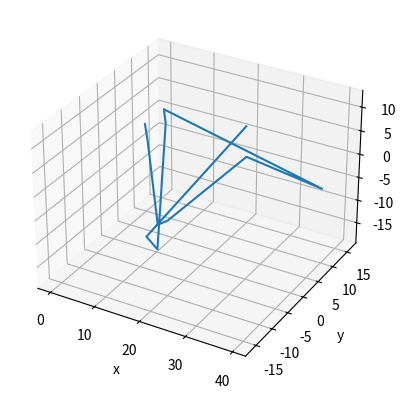

Reproduce this figure in Python.
"""
Class object which discretises the rotor blade(s) into bound and trailing vortex
filaments
"""
import numpy as np
import matplotlib.pyplot as plt


class BladeGeometry:

    def __init__(self, radius, tsr, v_inf, n_blades, n_span, n_theta):
        # todo: check whether non-dim of span_arr is needed
        self.radius = radius
        self.tsr = tsr
        self.v_inf = v_inf
        self.n_blades = n_blades
        self.n_span = n_span
        self.n_theta = n_theta
        self.span_arr = np.linspace(0.2, 1.0, n_span)
        self.theta_arr = np.linspace(0, 2 * np.pi, n_theta)
        self.cp = np.zeros((n_blades * (n_span - 1), 9))  # coord; normal; tangential
        self.rings = {"x1": np.zeros((n_blades * (n_span - 1), n_theta - 1)),
                      "x2": np.zeros((n_blades * (n_span - 1), n_theta - 1)),
                      "y1": np.zeros((n_blades * (n_span - 1), n_theta - 1)),
                      "y2": np.zeros((n_blades * (n_span - 1), n_theta - 1)),
                      "z1": np.zeros((n_blades * (n_span - 1), n_theta - 1)),
                      "z2": np.zeros((n_blades * (n_span - 1), n_theta - 1)),
                      "gamma": np.zeros((n_blades, (n_span - 1), n_theta - 1))
                      }
        self.bladepanels = np.zeros((n_blades * (n_span-1), 4 * 3))  # empty dict to

        self.rRootRatio = 0.2
        self.rTipRatio = 1.0
        self.spacing = 'cosine'
        self.filaments = np.zeros((7, n_blades * (n_span - 1), 2 * n_theta + 1))
        self.discretize_spanwise()
        self.discretize_blade()
        self.compute_ring()
        

    def discretize_spanwise(self):
        if self.spacing == 'equal':
            rsegment = np.linspace(self.rRootRatio, 1, self.n_span)

        elif self.spacing == 'cosine':
            midpoint = (1 - self.rRootRatio) / 2
            angleInc = np.pi / (self.n_span - 1)
            curAngle = angleInc
            rsegment = np.zeros(self.n_span)
            rsegment[0] = self.rRootRatio
            rsegment[-1] = 1
            for idx in range(1, self.n_span):
                rsegment[idx] = self.rRootRatio + midpoint * (1 - np.cos(curAngle))
                curAngle += angleInc

        else:
            print("Choose equal or cosine spacing")

        self.span_arr = rsegment
        return

    def discretize_blade(self):
        for blade in range(self.n_blades):
            bladeRot = 2 * np.pi / self.n_blades * blade
            angle1 = np.deg2rad(- 14 * (1 - self.span_arr[:-1]) + 2)
            angle2 = np.deg2rad(- 14 * (1 - self.span_arr[1:]) + 2)
            chord1 = (3 * (1 - self.span_arr[:-1]) + 1)/self.radius
            chord2 = (3 * (1 - self.span_arr[1:]) + 1)/self.radius

            # define the 4 corners
            p1 = [-0.25 * chord1 * np.sin(-angle1), self.span_arr[:-1], 0.25 * chord1 * np.cos(angle1)]
            p2 = [-0.25 * chord2 * np.sin(-angle2), self.span_arr[1:], 0.25 * chord2 * np.cos(angle2)]
            p3 = [0.75 * chord2 * np.sin(-angle2), self.span_arr[1:], -0.75 * chord2 * np.cos(angle2)]
            p4 = [0.75 * chord1 * np.sin(-angle1), self.span_arr[:-1], -0.75 * chord1 * np.cos(angle1)]

            # rotate coordinates
            p1Rot = np.column_stack([np.zeros(self.n_span-1), p1[1] * np.cos(bladeRot) - p1[2] * np.sin(bladeRot),
                                     p1[1] * np.sin(bladeRot) + p1[2] * np.cos(bladeRot)])
            p2Rot = np.column_stack([np.zeros(self.n_span-1), p2[1] * np.cos(bladeRot) - p2[2] * np.sin(bladeRot),
                                     p2[1] * np.sin(bladeRot) + p2[2] * np.cos(bladeRot)])
            p3Rot = np.column_stack([np.zeros(self.n_span-1), p3[1] * np.cos(bladeRot) - p3[2] * np.sin(bladeRot),
                                     p3[1] * np.sin(bladeRot) + p3[2] * np.cos(bladeRot)])
            p4Rot = np.column_stack([np.zeros(self.n_span-1), p4[1] * np.cos(bladeRot) - p4[2] * np.sin(bladeRot),
                                     p4[1] * np.sin(bladeRot) + p4[2] * np.cos(bladeRot)])

            # write to bladepanels
            self.bladepanels[blade * (self.n_span-1):blade * (self.n_span-1) + (self.n_span-1), :] = \
                np.column_stack((p1Rot, p2Rot, p3Rot, p4Rot))*self.radius
                
            # data_arr = np.vstack((data_arr, np.column_stack((p1Rot, p2Rot, p3Rot, p4Rot))))

        return

    def compute_ring(self):
        # loop over different blades
        for blade in range(self.n_blades):
            r = self.span_arr
            bladeRot = 2 * np.pi / self.n_blades * blade

            # loop             
            for idx, span in enumerate(self.span_arr[:-1]):
                data_arr = np.empty((0, 7))
                chord1 = (3 * (1 - span) + 1)/self.radius
                angle1 = np.deg2rad(- 14 * (1 - span) + 2)

                # Define bound filament
                # [x1, y1, z1, x2 ,y2, z2, gamma]
                data_arr = np.vstack((data_arr, [0, r[idx], 0, 0, r[idx + 1], 0, 0]))

                # Define trailing filaments at x1
                data = [chord1 * np.sin(-angle1), r[idx], -chord1 * np.cos(angle1), 0, r[idx], 0, 0]
                data_arr = np.vstack((data_arr, data))

                # Loop over trailing filaments at x1
                for index, theta in enumerate(self.theta_arr[:-1]):
                    if index > 0:
                        xt = data_arr[-1, 0]
                        yt = data_arr[-1, 1]
                        zt = data_arr[-1, 2]
                        dx = (self.theta_arr[index + 1] - theta) / self.tsr
                        dy = (np.cos(-self.theta_arr[index + 1]) - np.cos(-theta)) * r[idx]
                        dz = (np.sin(-self.theta_arr[index + 1]) - np.sin(-theta)) * r[idx]
                        # data_arr = np.vstack((data_arr,
                        #                       [xt+dx, yt+dy, zt+dz, xt, yt, zt, 0]))
                        data_arr = np.vstack((data_arr,
                                              [xt + dx, (yt + dy) * np.cos(bladeRot) - (zt + dz) * np.sin(bladeRot),
                                               (yt + dy) * np.sin(bladeRot) + (zt + dz) * np.cos(bladeRot),
                                               xt, yt * np.cos(bladeRot) - zt * np.sin(bladeRot),
                                               yt * np.sin(bladeRot) + zt * np.cos(bladeRot), 0]))
                    else:
                        xt = chord1 * np.sin(-angle1)
                        yt = r[idx]
                        zt = -chord1 * np.cos(angle1)
                        dx = (self.theta_arr[index + 1] - theta) / self.tsr
                        dy = (np.cos(-self.theta_arr[index + 1]) - np.cos(-theta)) * r[idx]
                        dz = (np.sin(-self.theta_arr[index + 1]) - np.sin(-theta)) * r[idx]
                        # data_arr = np.vstack((data_arr,
                        #                       [xt+dx, yt+dy, zt+dz, xt, yt, zt, 0]))
                        data_arr = np.vstack((data_arr,
                                              [xt + dx, (yt + dy) * np.cos(bladeRot) - (zt + dz) * np.sin(bladeRot),
                                               (yt + dy) * np.sin(bladeRot) + (zt + dz) * np.cos(bladeRot),
                                               xt, yt * np.cos(bladeRot) - zt * np.sin(bladeRot),
                                               yt * np.sin(bladeRot) + zt * np.cos(bladeRot), 0]))

                # trailing filaments at x2
                chord2 = (3 * (1 - r[idx + 1]) + 1)/self.radius
                angle2 = np.deg2rad(- 14 * (1 - r[idx + 1]) + 2)
                data = [0, r[idx + 1], 0, chord2 * np.sin(-angle2), r[idx + 1], -chord2 * np.cos(angle2), 0]
                data_arr = np.vstack((data_arr, data))

                # Loop over trailing filaments at x2
                for index, theta in enumerate(self.theta_arr[:-1]):
                    if index > 0:
                        xt = data_arr[-1, 3]
                        yt = data_arr[-1, 4]
                        zt = data_arr[-1, 5]
                        dx = (self.theta_arr[index + 1] - theta) / self.tsr
                        dy = (np.cos(-self.theta_arr[index + 1]) - np.cos(-theta)) * r[idx + 1]
                        dz = (np.sin(-self.theta_arr[index + 1]) - np.sin(-theta)) * r[idx + 1]
                        # data_arr = np.vstack((data_arr,
                        # [xt, yt, zt, xt+dx, yt+dy, zt+dz, 0]))
                        data_arr = np.vstack((data_arr,
                                              [xt, yt * np.cos(bladeRot) - zt * np.sin(bladeRot),
                                               yt * np.sin(bladeRot) + zt * np.cos(bladeRot),
                                               xt + dx, (yt + dy) * np.cos(bladeRot) - (zt + dz) * np.sin(bladeRot),
                                               (yt + dy) * np.sin(bladeRot) + (zt + dz) * np.cos(bladeRot), 0]))
                    else:
                        xt = chord2 * np.sin(-angle2)
                        yt = r[idx + 1]
                        zt = -chord2 * np.cos(angle2)
                        dx = (self.theta_arr[index + 1] - theta) / self.tsr
                        dy = (np.cos(-self.theta_arr[index + 1]) - np.cos(-theta)) * r[idx + 1]
                        dz = (np.sin(-self.theta_arr[index + 1]) - np.sin(-theta)) * r[idx + 1]
                        # data_arr = np.vstack((data_arr,
                        # [xt, yt, zt, xt+dx, yt+dy, zt+dz, 0]))
                        data_arr = np.vstack((data_arr,
                                              [xt, yt * np.cos(bladeRot) - zt * np.sin(bladeRot),
                                               yt * np.sin(bladeRot) + zt * np.cos(bladeRot),
                                               xt + dx, (yt + dy) * np.cos(bladeRot) - (zt + dz) * np.sin(bladeRot),
                                               (yt + dy) * np.sin(bladeRot) + (zt + dz) * np.cos(bladeRot), 0]))

                self.filaments[:, blade * (self.n_span - 1) + idx, :] = data_arr.T*self.radius

        return
    

    def _compute_cp(self):
        cp = np.zeros((self.n_blades, self.n_span - 1, 9))
        segmentCenter = (self.span_arr + (np.roll(self.span_arr, -1) - self.span_arr) / 2)[:-1]
        for blade in range(self.n_blades):
            bladeRot = 2 * np.pi / self.n_blades * blade
            angle = np.deg2rad(2 - 14 * (1 - segmentCenter))

            # bound edge
            boundEdge = np.column_stack(
                (np.zeros(self.n_span - 1), segmentCenter * np.cos(bladeRot), segmentCenter * np.sin(bladeRot)))
            tangVect = np.column_stack(
                (np.cos(angle), np.sin(angle) * np.sin(bladeRot), -np.sin(angle) * np.cos(bladeRot)))
            normVect = np.column_stack(
                (-np.sin(angle), np.cos(angle) * np.sin(bladeRot), -np.cos(angle) * np.cos(bladeRot)))
            # Assign to cp
            cp = np.column_stack((boundEdge, tangVect, normVect))
            # return [coord, norm, tang] x,y,z
            self.cp[blade * (self.n_span - 1):blade * (self.n_span - 1) + self.n_span - 1, :] = cp
        return
    
solver=BladeGeometry(50,8,10,3,5,5)
solver._compute_cp()
cp=solver.cp
solver.compute_ring()
solver.discretize_blade()
blade=solver.bladepanels
rings=solver.filaments

from matplotlib import pyplot
from mpl_toolkits.mplot3d import Axes3D
import random


# fig = pyplot.figure()
# ax = Axes3D(fig)


# ax.scatter(rings[0,:24,1:26],rings[1,:24,1:26],rings[2,:24,1:26])
# ax.scatter(rings[3,:24,1:26],rings[4,:24,1:26],rings[5,:24,1:26])
# ax.scatter(rings[0,24:48],rings[1,:24],rings[2,:24])
# ax.scatter(rings[0,24:48],rings[1,:24],rings[2,:24])
fig = plt.figure(dpi=150)
ax = fig.add_subplot(111, projection="3d")

ax.plot(solver.filaments[0,0,:],solver.filaments[1,0,:],solver.filaments[2,0,:])

ax.set_xlabel('x')
ax.set_ylabel('y')
# ax.set_zlaebl('z')
pyplot.show()